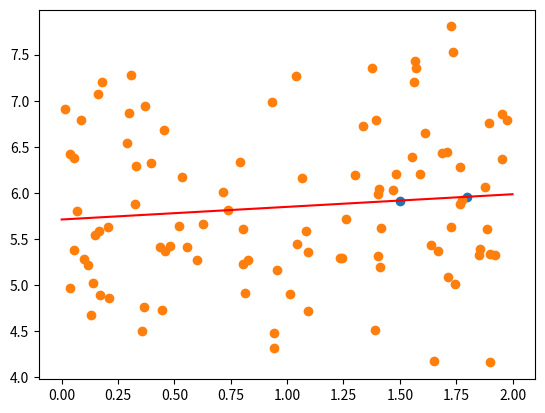

Python code for this plot:
import numpy as np
import matplotlib.pyplot as plt

# seed = np.random.seed(100)

# x = 2*np.random.rand(100,3)
x = 2*np.random.rand(100,1)

y = 4+3*np.random.rand(100,1) +np.random.rand(100,1)
x_b = np.c_[np.ones((100,1)),x]
# print(x_b)
theta_best = np.linalg.inv(np.dot(x_b.T,x_b)).dot(x_b.T).dot(y)
# print(theta_best)

x_new = np.array([[1.5],[1.8]])
x_new_b = np.c_[np.ones((2,1)),x_new]
print(x_new_b)

y_predicted = np.dot(x_new_b,theta_best)

print(y_predicted)

temp = [0,2]
test = theta_best[0]+theta_best[1]*temp

plt.scatter(x_new,y_predicted)
plt.scatter(x,y)
plt.plot(temp,test,'r-')

plt.show()
